Image classification data set "real" (Ashmit-S/ML_Projects on GitHub). Class labels (2): helmet, no helmet.

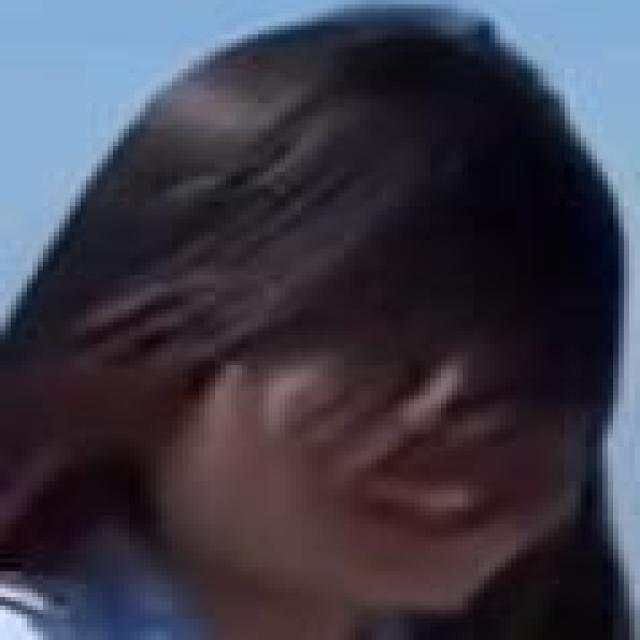
Label: no helmet

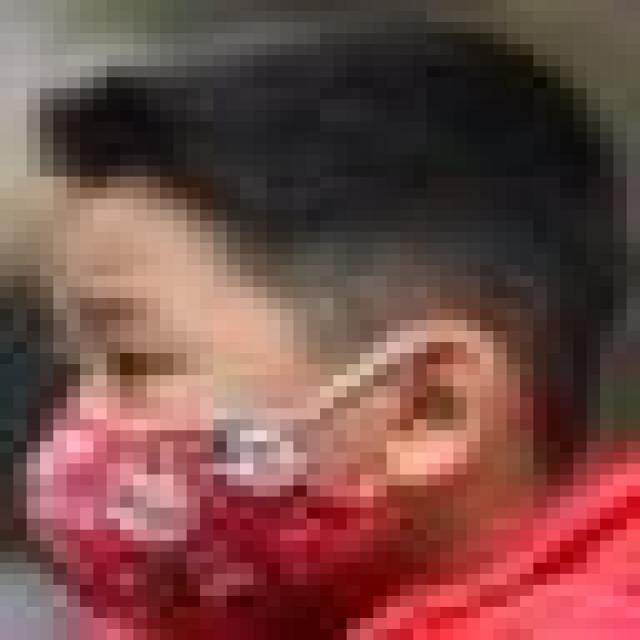
Label: no helmet

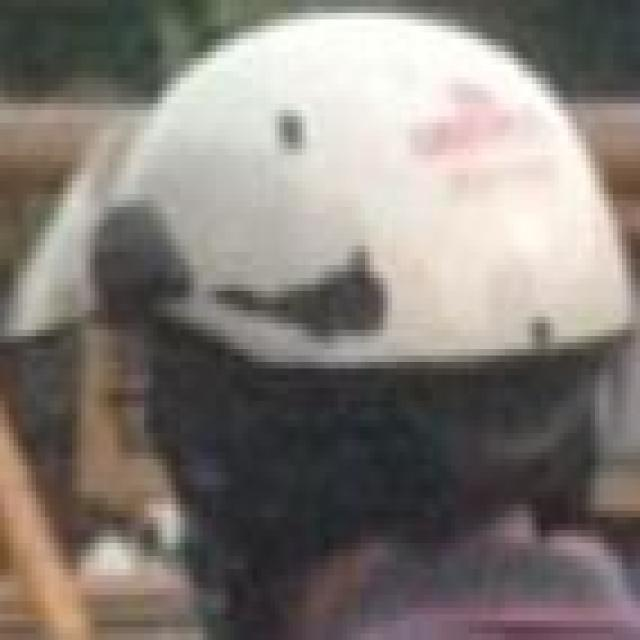
Label: helmet

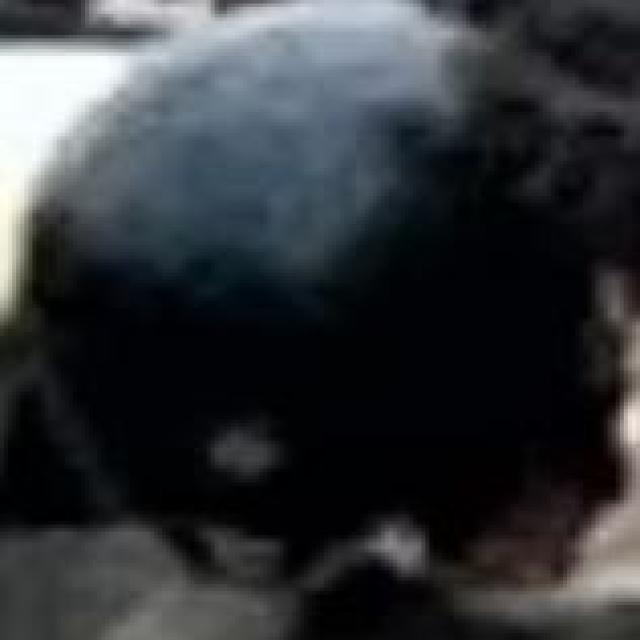
Label: helmet

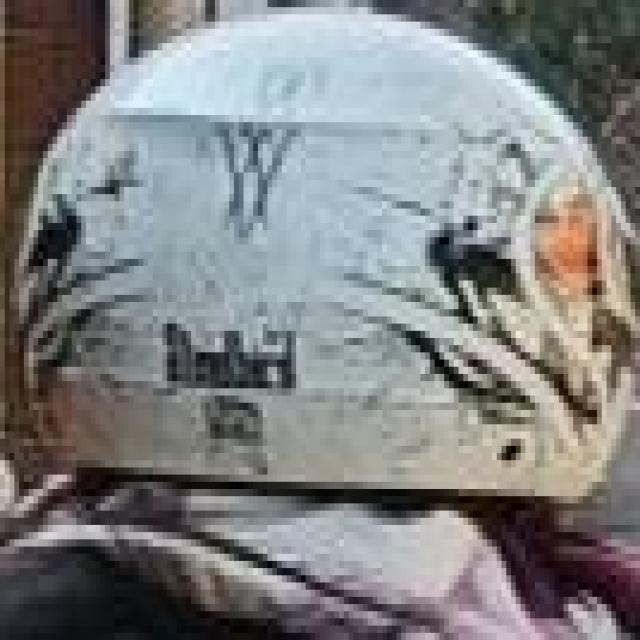
Label: helmet

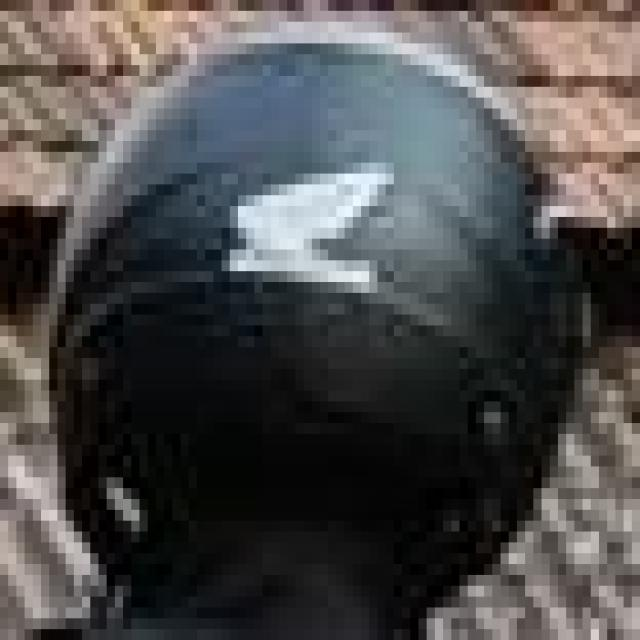
Label: helmet
